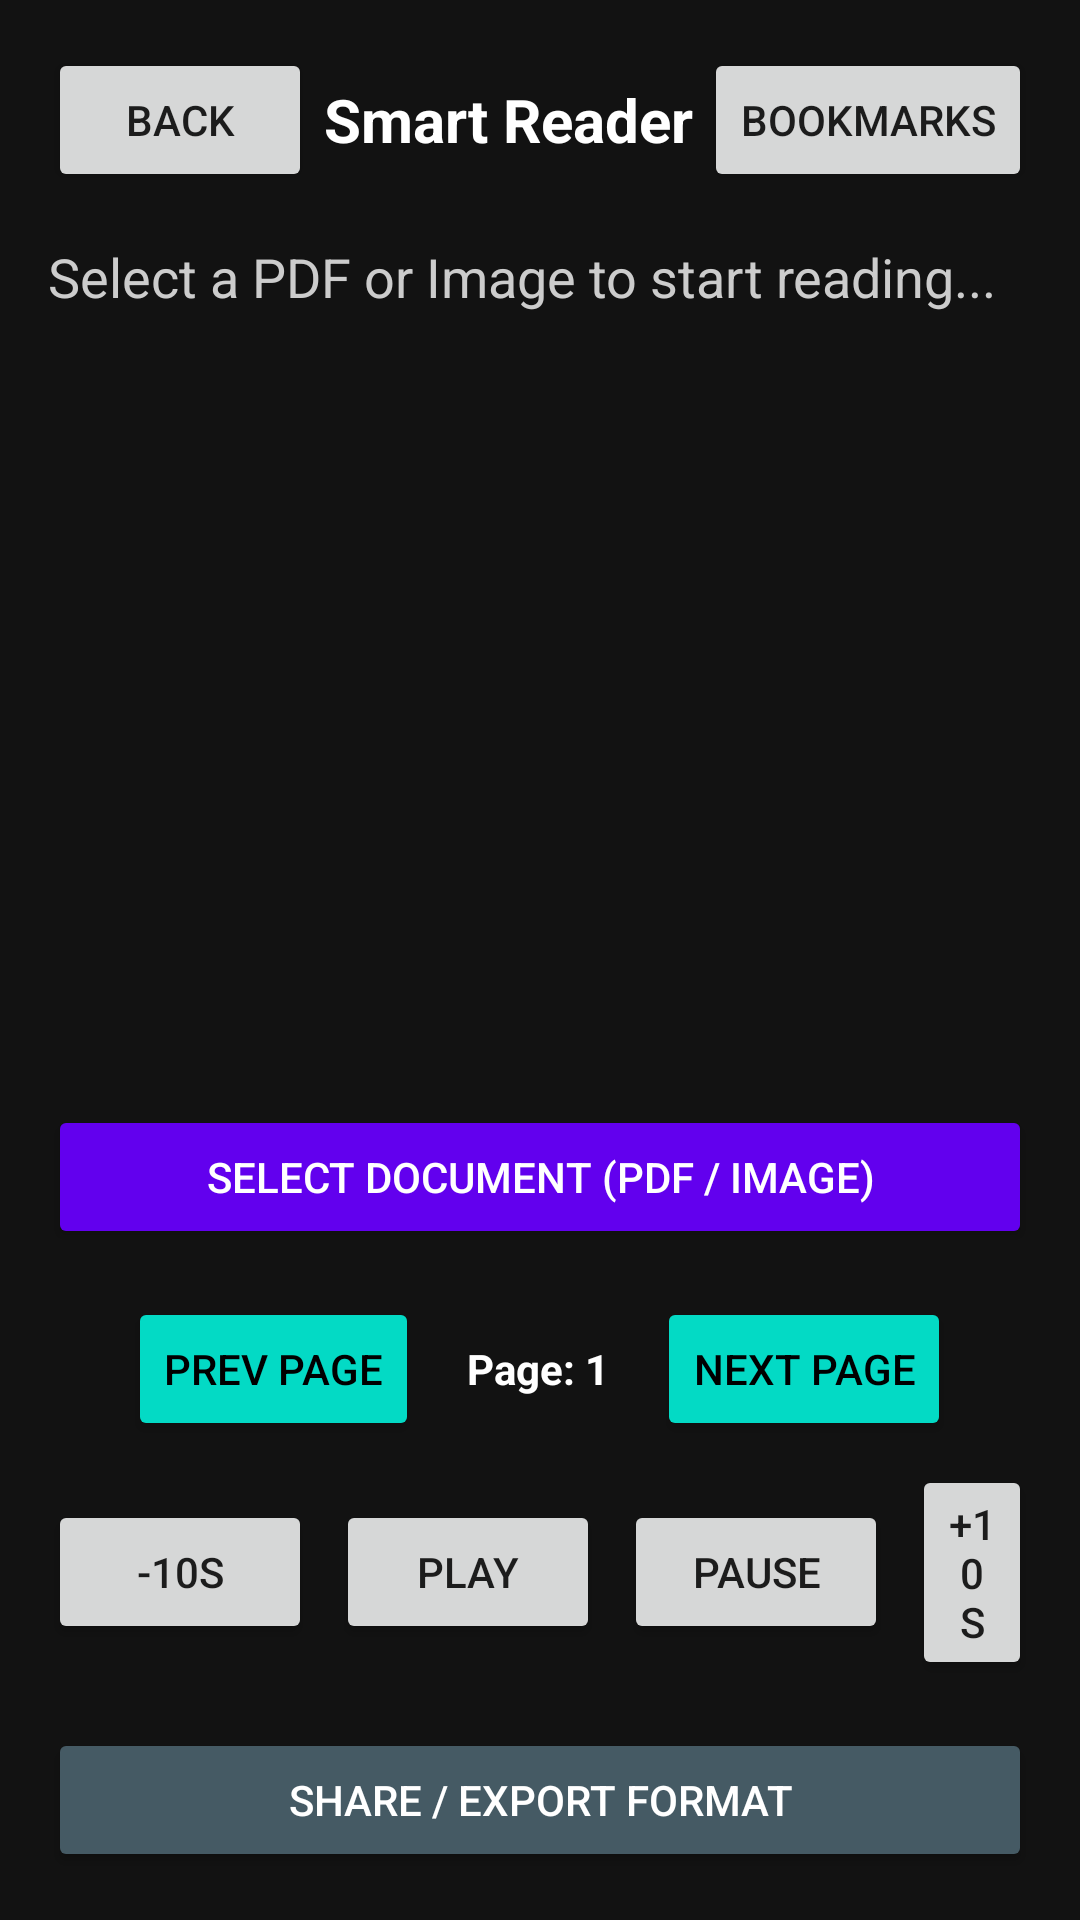

This screen was rendered from an Android layout file. Write that file and the resources it references.
<!-- AndroidManifest.xml: application theme Theme.SpeechPlusTTS -->
<!-- res/layout/activity_smart_reader.xml -->
<?xml version="1.0" encoding="utf-8"?>
<LinearLayout xmlns:android="http://schemas.android.com/apk/res/android"
    android:layout_width="match_parent"
    android:layout_height="match_parent"
    android:orientation="vertical"
    android:padding="16dp"
    android:background="#121212">

    
    <LinearLayout 
        android:layout_width="match_parent" 
        android:layout_height="wrap_content" 
        android:orientation="horizontal"
        android:gravity="center_vertical">
        
        <Button android:id="@+id/btnBack" android:layout_width="wrap_content" android:layout_height="wrap_content" android:text="Back" android:contentDescription="Go Back to Main Screen"/>
        <TextView android:layout_width="0dp" android:layout_weight="1" android:layout_height="wrap_content" android:text="Smart Reader" android:textSize="20sp" android:textColor="#FFFFFF" android:gravity="center" android:textStyle="bold"/>
        <Button android:id="@+id/btnBookmarks" android:layout_width="wrap_content" android:layout_height="wrap_content" android:text="Bookmarks" android:contentDescription="Open Saved Bookmarks" />
    </LinearLayout>

    
    <ScrollView android:layout_width="match_parent" android:layout_height="0dp" android:layout_weight="1" android:layout_marginTop="16dp" android:layout_marginBottom="16dp">
        <TextView android:id="@+id/tvReaderStatus" android:layout_width="match_parent" android:layout_height="wrap_content" android:text="Select a PDF or Image to start reading..." android:textColor="#CCCCCC" android:textSize="18sp"/>
    </ScrollView>

    <Button android:id="@+id/btnSelectDoc" android:layout_width="match_parent" android:layout_height="wrap_content" android:text="SELECT DOCUMENT (PDF / IMAGE)" android:layout_marginBottom="16dp" android:backgroundTint="#6200EE" android:textColor="#FFFFFF"/>

    
    <LinearLayout android:layout_width="match_parent" android:layout_height="wrap_content" android:orientation="horizontal" android:gravity="center" android:layout_marginBottom="8dp">
        <Button android:id="@+id/btnPrevPage" android:layout_width="wrap_content" android:layout_height="wrap_content" android:text="Prev Page" android:contentDescription="Go to Previous Page" android:layout_marginEnd="16dp" android:backgroundTint="#03DAC5" android:textColor="#000000"/>
        <TextView android:id="@+id/tvPageNumber" android:layout_width="wrap_content" android:layout_height="wrap_content" android:text="Page: 1" android:textColor="#FFFFFF" android:textStyle="bold" android:layout_marginEnd="16dp"/>
        <Button android:id="@+id/btnNextPage" android:layout_width="wrap_content" android:layout_height="wrap_content" android:text="Next Page" android:contentDescription="Go to Next Page" android:backgroundTint="#03DAC5" android:textColor="#000000"/>
    </LinearLayout>

    
    <LinearLayout android:layout_width="match_parent" android:layout_height="wrap_content" android:orientation="horizontal" android:gravity="center" android:layout_marginBottom="16dp">
        <Button android:id="@+id/btnRewind" android:layout_width="wrap_content" android:layout_height="wrap_content" android:text="-10s" android:contentDescription="Rewind 10 seconds" android:layout_marginEnd="8dp"/>
        <Button android:id="@+id/btnPlay" android:layout_width="wrap_content" android:layout_height="wrap_content" android:text="Play" android:contentDescription="Play Document" android:layout_marginEnd="8dp"/>
        <Button android:id="@+id/btnPause" android:layout_width="wrap_content" android:layout_height="wrap_content" android:text="Pause" android:contentDescription="Pause Document" android:layout_marginEnd="8dp"/>
        <Button android:id="@+id/btnForward" android:layout_width="wrap_content" android:layout_height="wrap_content" android:text="+10s" android:contentDescription="Fast forward 10 seconds" />
    </LinearLayout>

    <Button android:id="@+id/btnShare" android:layout_width="match_parent" android:layout_height="wrap_content" android:text="SHARE / EXPORT FORMAT" android:contentDescription="Share document as Text, Audio or PDF" android:backgroundTint="#455A64" android:textColor="#FFFFFF"/>

</LinearLayout>
<!-- resources referenced by this layout -->
<resources>
  <style name="Theme.SpeechPlusTTS" parent="Theme.MaterialComponents.DayNight.DarkActionBar">
          <item name="colorPrimary">@color/purple_500</item>
          <item name="colorPrimaryVariant">@color/purple_700</item>
          <item name="colorSecondary">@color/teal_200</item>
      </style>
  <!-- not gathered from this repository: default colours our renderer supplied (Android Studio template values) -->
  <color name="purple_500">#FF6200EE</color>
  <color name="purple_700">#FF3700B3</color>
  <color name="teal_200">#FF03DAC5</color>
</resources>
